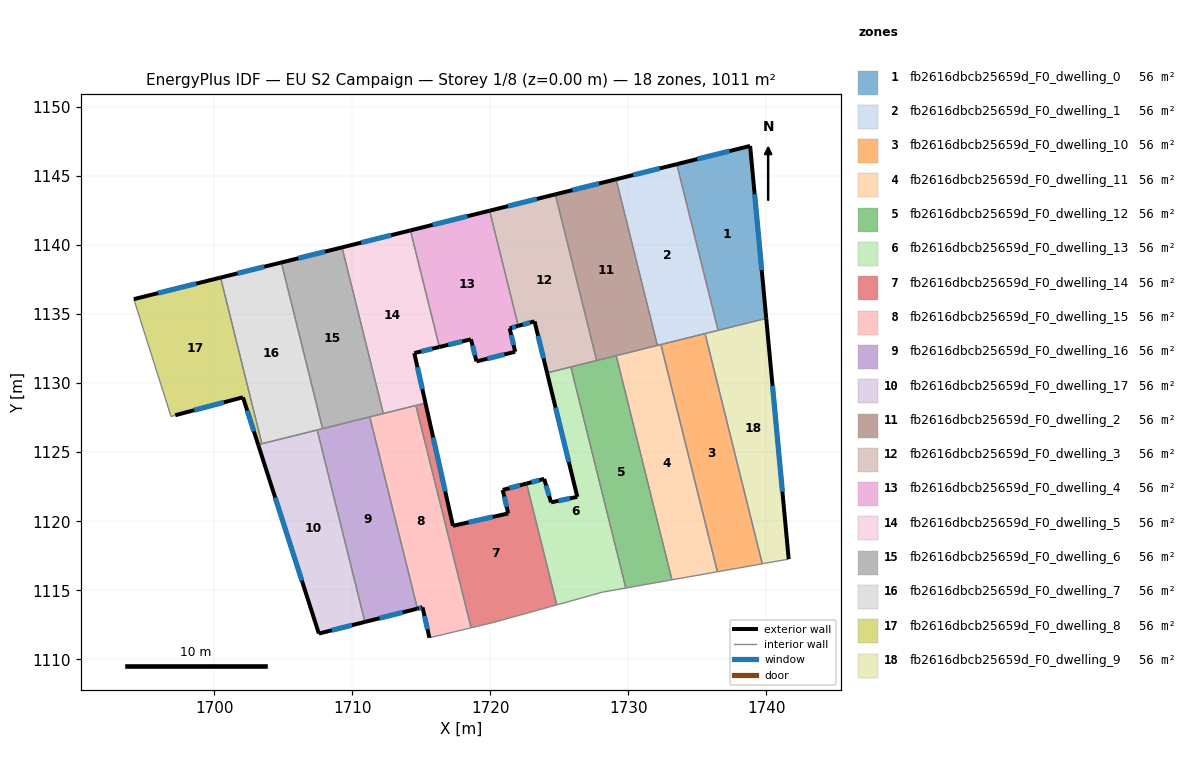
=== STOREY PLAN SPEC (per zone: floor XY polygon, exterior-wall plan segments, windows/doors) ===
zone 1: fb2616dbcb25659d_F0_dwelling_0  (56.2 m²)
  floor: (1738.82, 1147.18) (1739.98, 1134.69) (1736.50, 1133.82) (1733.51, 1145.86)
  exterior wall: (1738.82, 1147.18) – (1733.51, 1145.86)  [5.5 m]
    window: (1737.33, 1146.81) – (1734.99, 1146.23)  [3.2 m²]
  exterior wall: (1739.98, 1134.69) – (1738.82, 1147.18)  [12.5 m]
    window: (1739.66, 1138.19) – (1739.14, 1143.68)  [7.3 m²]
  interior walls: 2
zone 2: fb2616dbcb25659d_F0_dwelling_1  (56.2 m²)
  floor: (1733.51, 1145.86) (1736.50, 1133.82) (1732.36, 1132.79) (1732.10, 1132.73) (1729.11, 1144.76)
  exterior wall: (1733.51, 1145.86) – (1729.11, 1144.76)  [4.5 m]
    window: (1732.27, 1145.55) – (1730.34, 1145.07)  [2.6 m²]
  interior walls: 5
zone 3: fb2616dbcb25659d_F0_dwelling_10  (56.2 m²)
  floor: (1735.55, 1133.59) (1739.69, 1116.92) (1736.45, 1116.34) (1732.36, 1132.79)
  interior walls: 4
zone 4: fb2616dbcb25659d_F0_dwelling_11  (56.2 m²)
  floor: (1732.36, 1132.79) (1736.45, 1116.34) (1733.15, 1115.75) (1729.12, 1131.99)
  interior walls: 5
zone 5: fb2616dbcb25659d_F0_dwelling_12  (56.2 m²)
  floor: (1729.12, 1131.99) (1733.15, 1115.75) (1729.82, 1115.16) (1725.84, 1131.17)
  interior walls: 5
zone 6: fb2616dbcb25659d_F0_dwelling_13  (56.2 m²)
  floor: (1725.84, 1131.17) (1729.82, 1115.16) (1728.10, 1114.86) (1725.60, 1114.16) (1724.81, 1113.94) (1722.63, 1122.73) (1723.90, 1123.06) (1724.40, 1121.36) (1726.30, 1121.76) (1724.11, 1130.74)
  exterior wall: (1724.11, 1130.74) – (1726.30, 1121.76)  [9.2 m]
    window: (1724.73, 1128.23) – (1725.69, 1124.28)  [5.4 m²]
  exterior wall: (1723.90, 1123.06) – (1722.63, 1122.73)  [1.3 m]
    window: (1723.54, 1122.97) – (1722.98, 1122.82)  [0.8 m²]
  exterior wall: (1724.40, 1121.36) – (1723.90, 1123.06)  [1.8 m]
    window: (1724.26, 1121.84) – (1724.04, 1122.59)  [1.0 m²]
  exterior wall: (1726.30, 1121.76) – (1724.40, 1121.36)  [1.9 m]
    window: (1725.77, 1121.65) – (1724.93, 1121.48)  [1.1 m²]
  interior walls: 6
zone 7: fb2616dbcb25659d_F0_dwelling_14  (56.2 m²)
  floor: (1722.63, 1122.73) (1724.81, 1113.94) (1720.19, 1112.66) (1718.61, 1112.28) (1714.61, 1128.38) (1715.31, 1128.55) (1717.29, 1119.67) (1721.30, 1120.56) (1720.90, 1122.26)
  exterior wall: (1720.90, 1122.26) – (1721.30, 1120.56)  [1.7 m]
    window: (1721.01, 1121.79) – (1721.18, 1121.04)  [1.0 m²]
  exterior wall: (1722.63, 1122.73) – (1720.90, 1122.26)  [1.8 m]
    window: (1722.14, 1122.60) – (1721.38, 1122.39)  [1.0 m²]
  exterior wall: (1717.29, 1119.67) – (1715.31, 1128.55)  [9.1 m]
    window: (1716.74, 1122.16) – (1715.86, 1126.06)  [5.3 m²]
  exterior wall: (1721.30, 1120.56) – (1717.29, 1119.67)  [4.1 m]
    window: (1720.18, 1120.31) – (1718.42, 1119.92)  [2.4 m²]
  interior walls: 5
zone 8: fb2616dbcb25659d_F0_dwelling_15  (56.2 m²)
  floor: (1714.61, 1128.38) (1718.61, 1112.28) (1715.59, 1111.56) (1715.09, 1113.76) (1714.72, 1113.67) (1711.27, 1127.55)
  exterior wall: (1715.09, 1113.76) – (1715.59, 1111.56)  [2.3 m]
    window: (1715.23, 1113.14) – (1715.45, 1112.18)  [1.3 m²]
  exterior wall: (1714.72, 1113.67) – (1715.09, 1113.76)  [0.4 m]
    window: (1714.83, 1113.69) – (1714.99, 1113.73)  [0.2 m²]
  interior walls: 5
zone 9: fb2616dbcb25659d_F0_dwelling_16  (56.2 m²)
  floor: (1711.27, 1127.55) (1714.72, 1113.67) (1710.92, 1112.71) (1707.46, 1126.61)
  exterior wall: (1710.92, 1112.71) – (1714.72, 1113.67)  [3.9 m]
    window: (1711.98, 1112.97) – (1713.66, 1113.40)  [2.3 m²]
  interior walls: 4
zone 10: fb2616dbcb25659d_F0_dwelling_17  (56.2 m²)
  floor: (1707.46, 1126.61) (1710.92, 1112.71) (1707.58, 1111.86) (1703.19, 1125.54)
  exterior wall: (1707.58, 1111.86) – (1710.92, 1112.71)  [3.4 m]
    window: (1708.52, 1112.10) – (1709.98, 1112.47)  [2.0 m²]
  exterior wall: (1703.19, 1125.54) – (1707.58, 1111.86)  [14.4 m]
    window: (1704.42, 1121.71) – (1706.35, 1115.70)  [8.3 m²]
  interior walls: 3
zone 11: fb2616dbcb25659d_F0_dwelling_2  (56.2 m²)
  floor: (1729.11, 1144.76) (1732.10, 1132.73) (1727.70, 1131.64) (1724.71, 1143.67)
  exterior wall: (1729.11, 1144.76) – (1724.71, 1143.67)  [4.5 m]
    window: (1727.88, 1144.46) – (1725.94, 1143.98)  [2.6 m²]
  interior walls: 4
zone 12: fb2616dbcb25659d_F0_dwelling_3  (56.2 m²)
  floor: (1724.71, 1143.67) (1727.70, 1131.64) (1724.11, 1130.74) (1723.20, 1134.47) (1722.02, 1134.15) (1719.95, 1142.49)
  exterior wall: (1723.20, 1134.47) – (1724.11, 1130.74)  [3.8 m]
    window: (1723.46, 1133.43) – (1723.86, 1131.79)  [2.2 m²]
  exterior wall: (1722.02, 1134.15) – (1723.20, 1134.47)  [1.2 m]
    window: (1722.35, 1134.24) – (1722.87, 1134.38)  [0.7 m²]
  exterior wall: (1724.71, 1143.67) – (1719.95, 1142.49)  [4.9 m]
    window: (1723.38, 1143.34) – (1721.28, 1142.82)  [2.8 m²]
  interior walls: 4
zone 13: fb2616dbcb25659d_F0_dwelling_4  (56.2 m²)
  floor: (1719.95, 1142.49) (1722.02, 1134.15) (1721.40, 1133.97) (1721.80, 1132.27) (1719.00, 1131.57) (1718.60, 1133.17) (1716.31, 1132.62) (1714.21, 1141.06)
  exterior wall: (1721.80, 1132.27) – (1721.40, 1133.97)  [1.7 m]
    window: (1721.69, 1132.75) – (1721.51, 1133.50)  [1.0 m²]
  exterior wall: (1719.00, 1131.57) – (1721.80, 1132.27)  [2.9 m]
    window: (1719.78, 1131.77) – (1721.02, 1132.08)  [1.7 m²]
  exterior wall: (1718.60, 1133.17) – (1719.00, 1131.57)  [1.7 m]
    window: (1718.71, 1132.73) – (1718.89, 1132.02)  [1.0 m²]
  exterior wall: (1716.31, 1132.62) – (1718.60, 1133.17)  [2.4 m]
    window: (1716.95, 1132.77) – (1717.96, 1133.02)  [1.4 m²]
  exterior wall: (1719.95, 1142.49) – (1714.21, 1141.06)  [5.9 m]
    window: (1718.34, 1142.09) – (1715.82, 1141.46)  [3.4 m²]
  exterior wall: (1721.40, 1133.97) – (1722.02, 1134.15)  [0.6 m]
    window: (1721.58, 1134.02) – (1721.85, 1134.10)  [0.4 m²]
  interior walls: 2
zone 14: fb2616dbcb25659d_F0_dwelling_5  (56.2 m²)
  floor: (1714.21, 1141.06) (1716.31, 1132.62) (1714.49, 1132.17) (1715.31, 1128.55) (1712.25, 1127.80) (1709.26, 1139.83)
  exterior wall: (1715.31, 1128.55) – (1714.49, 1132.17)  [3.7 m]
    window: (1715.08, 1129.57) – (1714.72, 1131.16)  [2.2 m²]
  exterior wall: (1714.21, 1141.06) – (1709.26, 1139.83)  [5.1 m]
    window: (1712.83, 1140.72) – (1710.65, 1140.17)  [3.0 m²]
  exterior wall: (1714.49, 1132.17) – (1716.31, 1132.62)  [1.9 m]
    window: (1715.00, 1132.30) – (1715.80, 1132.49)  [1.1 m²]
  interior walls: 4
zone 15: fb2616dbcb25659d_F0_dwelling_6  (56.2 m²)
  floor: (1709.26, 1139.83) (1712.25, 1127.80) (1707.85, 1126.70) (1704.86, 1138.74)
  exterior wall: (1709.26, 1139.83) – (1704.86, 1138.74)  [4.5 m]
    window: (1708.03, 1139.52) – (1706.10, 1139.04)  [2.6 m²]
  interior walls: 4
zone 16: fb2616dbcb25659d_F0_dwelling_7  (56.2 m²)
  floor: (1704.86, 1138.74) (1707.85, 1126.70) (1703.46, 1125.61) (1700.46, 1137.64)
  exterior wall: (1704.86, 1138.74) – (1700.46, 1137.64)  [4.5 m]
    window: (1703.63, 1138.43) – (1701.70, 1137.95)  [2.6 m²]
  interior walls: 4
zone 17: fb2616dbcb25659d_F0_dwelling_8  (56.2 m²)
  floor: (1700.46, 1137.64) (1703.46, 1125.61) (1703.19, 1125.54) (1702.09, 1128.97) (1697.18, 1127.67) (1696.88, 1127.58) (1694.18, 1136.08)
  exterior wall: (1700.46, 1137.64) – (1694.18, 1136.08)  [6.5 m]
    window: (1698.70, 1137.21) – (1695.94, 1136.52)  [3.8 m²]
  exterior wall: (1702.09, 1128.97) – (1703.19, 1125.54)  [3.6 m]
    window: (1702.40, 1128.01) – (1702.88, 1126.50)  [2.1 m²]
  exterior wall: (1697.18, 1127.67) – (1702.09, 1128.97)  [5.1 m]
    window: (1698.56, 1128.04) – (1700.71, 1128.61)  [2.9 m²]
  interior walls: 4
zone 18: fb2616dbcb25659d_F0_dwelling_9  (56.2 m²)
  floor: (1739.98, 1134.69) (1741.61, 1117.25) (1739.69, 1116.92) (1735.55, 1133.59)
  exterior wall: (1741.61, 1117.25) – (1739.98, 1134.69)  [17.5 m]
    window: (1741.15, 1122.14) – (1740.44, 1129.80)  [10.2 m²]
  interior walls: 4

=== DERIVED (storey summary) ===
Building: EU S2 Campaign
Storey: 1 of 8  (floor level z = 0.00 m)
Storey gross floor area: 1011.5 m²
Zones on this storey: 18
  - fb2616dbcb25659d_F0_dwelling_0: floor 56.2 m²; exterior wall 18.0 m (54.0 m²); 2 window(s) 10.4 m²; WWR 19.3%
  - fb2616dbcb25659d_F0_dwelling_1: floor 56.2 m²; exterior wall 4.5 m (13.6 m²); 1 window(s) 2.6 m²; WWR 19.3%
  - fb2616dbcb25659d_F0_dwelling_10: floor 56.2 m²
  - fb2616dbcb25659d_F0_dwelling_11: floor 56.2 m²
  - fb2616dbcb25659d_F0_dwelling_12: floor 56.2 m²
  - fb2616dbcb25659d_F0_dwelling_13: floor 56.2 m²; exterior wall 14.3 m (42.8 m²); 4 window(s) 8.3 m²; WWR 19.3%
  - fb2616dbcb25659d_F0_dwelling_14: floor 56.2 m²; exterior wall 16.8 m (50.3 m²); 4 window(s) 9.7 m²; WWR 19.3%
  - fb2616dbcb25659d_F0_dwelling_15: floor 56.2 m²; exterior wall 2.6 m (7.9 m²); 2 window(s) 1.5 m²; WWR 19.3%
  - fb2616dbcb25659d_F0_dwelling_16: floor 56.2 m²; exterior wall 3.9 m (11.8 m²); 1 window(s) 2.3 m²; WWR 19.3%
  - fb2616dbcb25659d_F0_dwelling_17: floor 56.2 m²; exterior wall 17.8 m (53.4 m²); 2 window(s) 10.3 m²; WWR 19.3%
  - fb2616dbcb25659d_F0_dwelling_2: floor 56.2 m²; exterior wall 4.5 m (13.6 m²); 1 window(s) 2.6 m²; WWR 19.3%
  - fb2616dbcb25659d_F0_dwelling_3: floor 56.2 m²; exterior wall 10.0 m (29.9 m²); 3 window(s) 5.8 m²; WWR 19.3%
  - fb2616dbcb25659d_F0_dwelling_4: floor 56.2 m²; exterior wall 15.2 m (45.6 m²); 6 window(s) 8.8 m²; WWR 19.3%
  - fb2616dbcb25659d_F0_dwelling_5: floor 56.2 m²; exterior wall 10.7 m (32.1 m²); 3 window(s) 6.2 m²; WWR 19.3%
  - fb2616dbcb25659d_F0_dwelling_6: floor 56.2 m²; exterior wall 4.5 m (13.6 m²); 1 window(s) 2.6 m²; WWR 19.3%
  - fb2616dbcb25659d_F0_dwelling_7: floor 56.2 m²; exterior wall 4.5 m (13.6 m²); 1 window(s) 2.6 m²; WWR 19.3%
  - fb2616dbcb25659d_F0_dwelling_8: floor 56.2 m²; exterior wall 15.2 m (45.5 m²); 3 window(s) 8.8 m²; WWR 19.3%
  - fb2616dbcb25659d_F0_dwelling_9: floor 56.2 m²; exterior wall 17.5 m (52.5 m²); 1 window(s) 10.2 m²; WWR 19.3%
Zone adjacency (shared interzone walls):
  - fb2616dbcb25659d_F0_dwelling_0 ↔ fb2616dbcb25659d_F0_dwelling_1
  - fb2616dbcb25659d_F0_dwelling_0 ↔ fb2616dbcb25659d_F0_dwelling_9
  - fb2616dbcb25659d_F0_dwelling_1 ↔ fb2616dbcb25659d_F0_dwelling_10
  - fb2616dbcb25659d_F0_dwelling_1 ↔ fb2616dbcb25659d_F0_dwelling_11
  - fb2616dbcb25659d_F0_dwelling_1 ↔ fb2616dbcb25659d_F0_dwelling_2
  - fb2616dbcb25659d_F0_dwelling_1 ↔ fb2616dbcb25659d_F0_dwelling_9
  - fb2616dbcb25659d_F0_dwelling_10 ↔ fb2616dbcb25659d_F0_dwelling_11
  - fb2616dbcb25659d_F0_dwelling_10 ↔ fb2616dbcb25659d_F0_dwelling_9
  - fb2616dbcb25659d_F0_dwelling_11 ↔ fb2616dbcb25659d_F0_dwelling_12
  - fb2616dbcb25659d_F0_dwelling_11 ↔ fb2616dbcb25659d_F0_dwelling_2
  - fb2616dbcb25659d_F0_dwelling_12 ↔ fb2616dbcb25659d_F0_dwelling_13
  - fb2616dbcb25659d_F0_dwelling_12 ↔ fb2616dbcb25659d_F0_dwelling_2
  - fb2616dbcb25659d_F0_dwelling_12 ↔ fb2616dbcb25659d_F0_dwelling_3
  - fb2616dbcb25659d_F0_dwelling_13 ↔ fb2616dbcb25659d_F0_dwelling_14
  - fb2616dbcb25659d_F0_dwelling_13 ↔ fb2616dbcb25659d_F0_dwelling_3
  - fb2616dbcb25659d_F0_dwelling_14 ↔ fb2616dbcb25659d_F0_dwelling_15
  - fb2616dbcb25659d_F0_dwelling_14 ↔ fb2616dbcb25659d_F0_dwelling_5
  - fb2616dbcb25659d_F0_dwelling_15 ↔ fb2616dbcb25659d_F0_dwelling_16
  - fb2616dbcb25659d_F0_dwelling_15 ↔ fb2616dbcb25659d_F0_dwelling_5
  - fb2616dbcb25659d_F0_dwelling_15 ↔ fb2616dbcb25659d_F0_dwelling_6
  - fb2616dbcb25659d_F0_dwelling_16 ↔ fb2616dbcb25659d_F0_dwelling_17
  - fb2616dbcb25659d_F0_dwelling_16 ↔ fb2616dbcb25659d_F0_dwelling_6
  - fb2616dbcb25659d_F0_dwelling_16 ↔ fb2616dbcb25659d_F0_dwelling_7
  - fb2616dbcb25659d_F0_dwelling_17 ↔ fb2616dbcb25659d_F0_dwelling_7
  - fb2616dbcb25659d_F0_dwelling_17 ↔ fb2616dbcb25659d_F0_dwelling_8
  - fb2616dbcb25659d_F0_dwelling_2 ↔ fb2616dbcb25659d_F0_dwelling_3
  - fb2616dbcb25659d_F0_dwelling_3 ↔ fb2616dbcb25659d_F0_dwelling_4
  - fb2616dbcb25659d_F0_dwelling_4 ↔ fb2616dbcb25659d_F0_dwelling_5
  - fb2616dbcb25659d_F0_dwelling_5 ↔ fb2616dbcb25659d_F0_dwelling_6
  - fb2616dbcb25659d_F0_dwelling_6 ↔ fb2616dbcb25659d_F0_dwelling_7
  - fb2616dbcb25659d_F0_dwelling_7 ↔ fb2616dbcb25659d_F0_dwelling_8